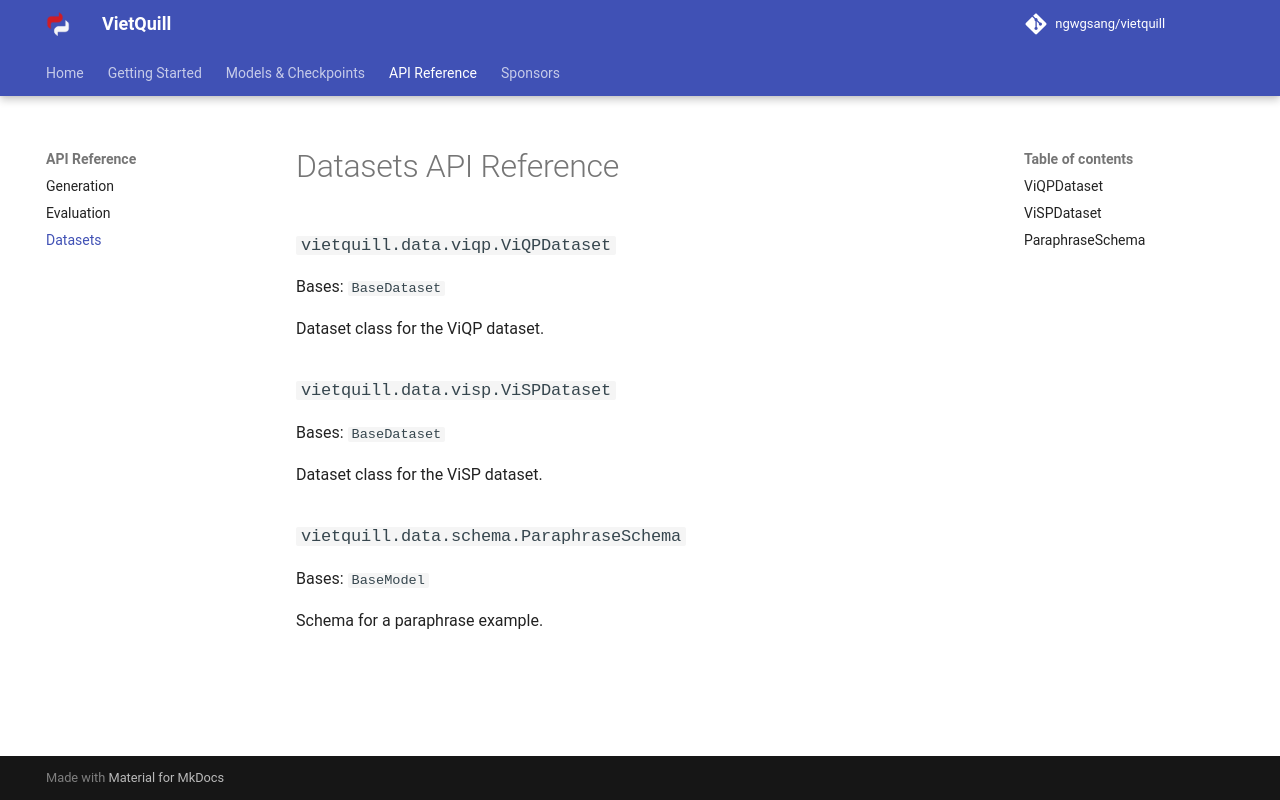

repository: ngwgsang/vietquill · page: api/data/index.html · generator: mkdocs

# Datasets API Reference

::: vietquill.data.viqp.ViQPDataset
    options:
      heading_level: 3
      show_root_heading: true
      show_source: true

::: vietquill.data.visp.ViSPDataset
    options:
      heading_level: 3
      show_root_heading: true
      show_source: true

::: vietquill.data.schema.ParaphraseSchema
    options:
      heading_level: 3
      show_root_heading: true
      show_source: true
